The GitHub repository luriahc/ssds-2025 contains a labelled image folder "ssds-2025" with 44 categories: Admiralty, Ang Mo Kio, Bukit Panjang, Bukit Timah, Buona Vista, Changi, Choa Chu Kang Central, Choa Chu Kang South, Clementi, East Coast Parkway, Jurong Island, Jurong Pier, Jurong West, Kent Ridge, Kranji Reservoir, Lim Chu Kang, Lower Peirce Reservoir, Macritchie Reservoir, Mandai, Marina Barrage, Marine Parade, Newton, Nicoll Highway, Pasir Panjang, Pasir Ris Central, Pasir Ris West, Paya Lebar, Pulau Ubin, Punggol, Queenstown, Seletar, Sembawang, Sentosa Island, Simei, Somerset Road, Tai Seng, Tanjong Katong, Tengah, Toa Payoh, Tuas, Tuas South, Ulu Pandan, Upper Peirce Reservoir, Whampoa. Examples follow, each with its label.

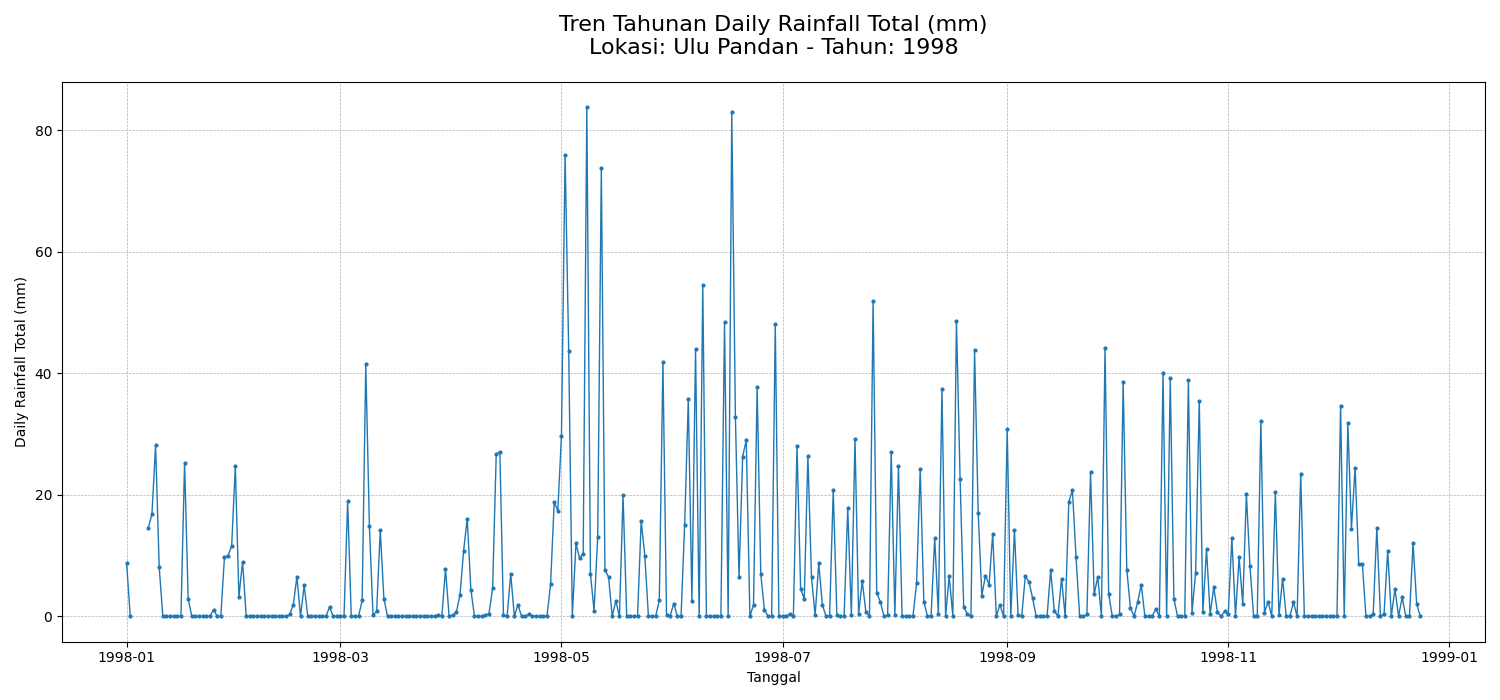
Label: Ulu Pandan

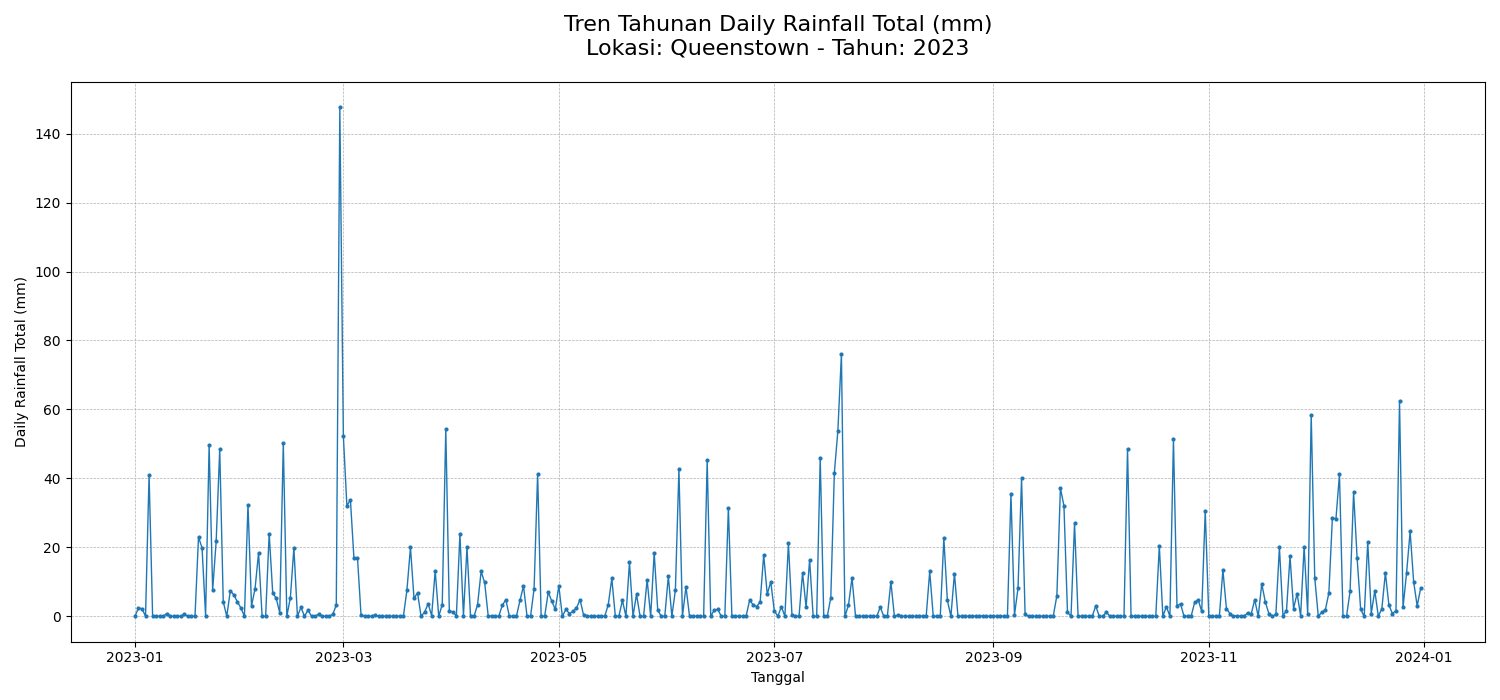
Label: Queenstown

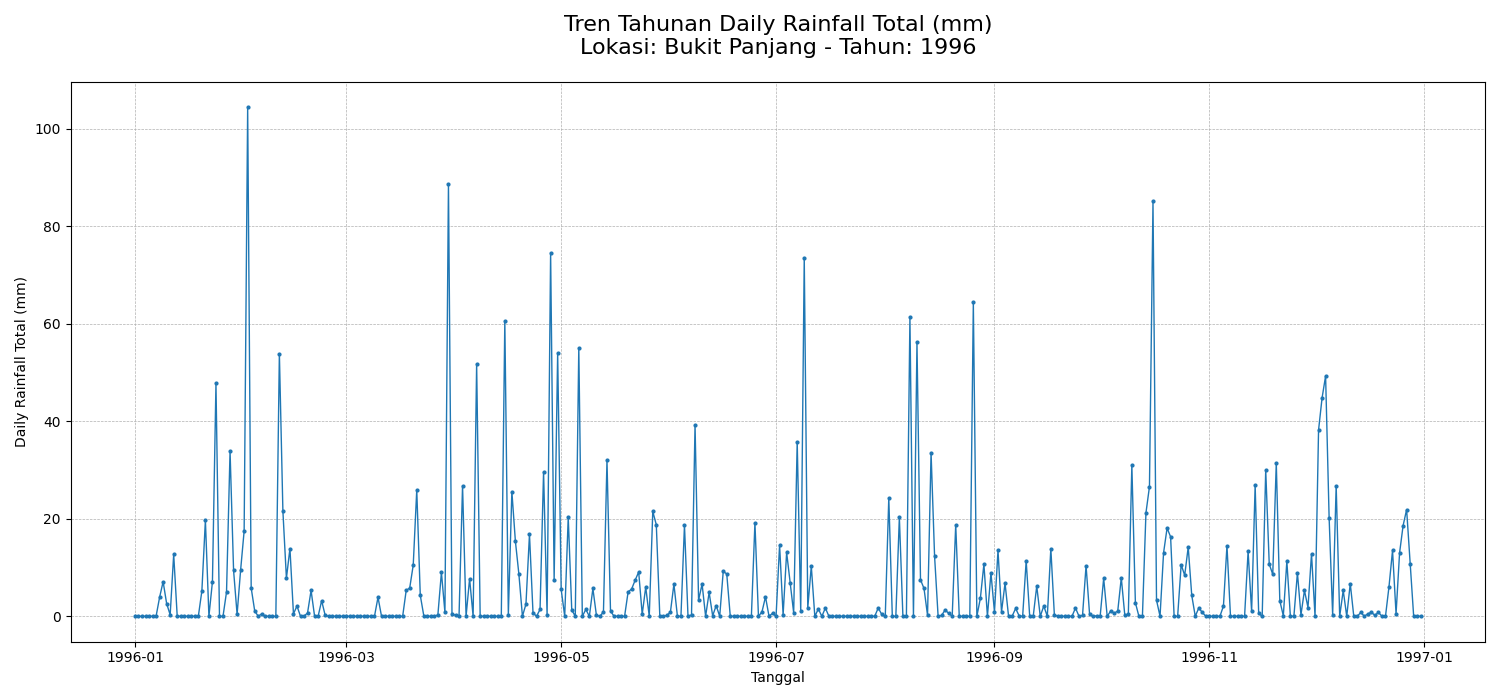
Label: Bukit Panjang

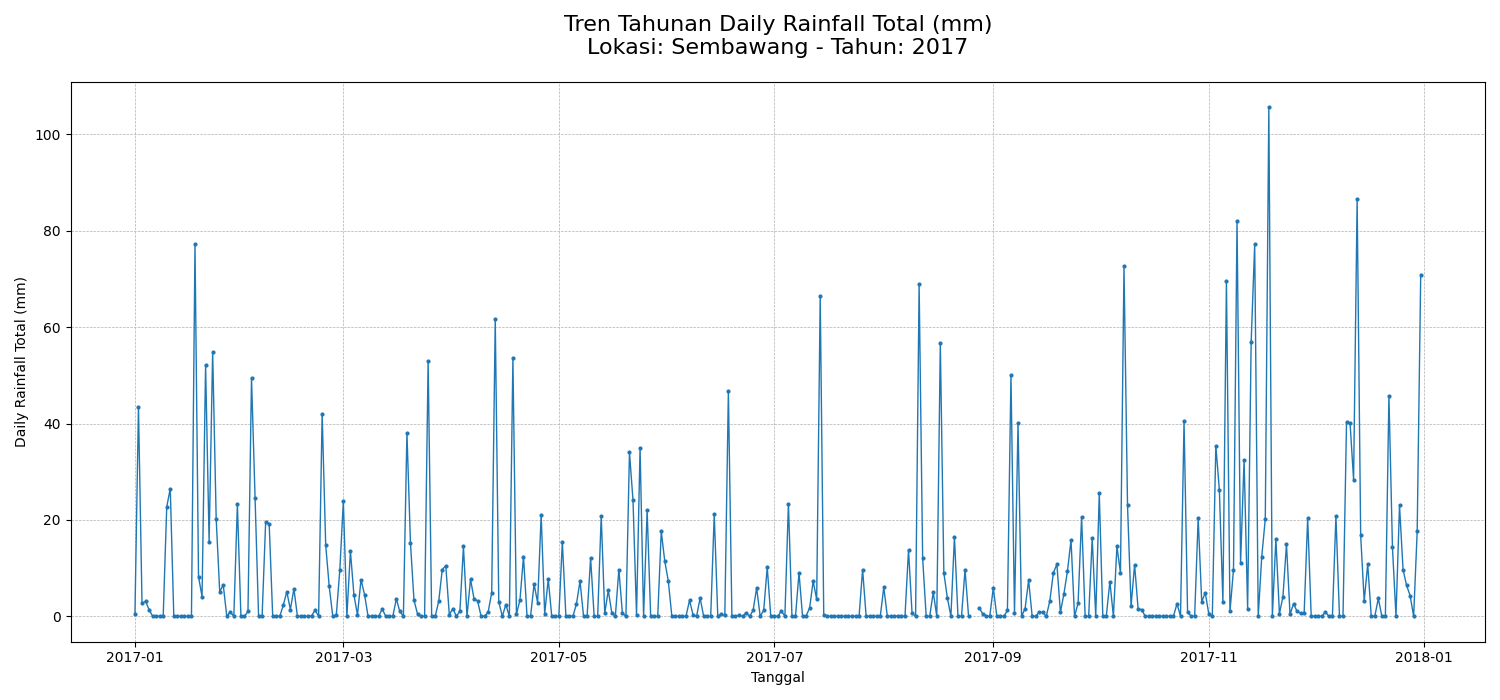
Label: Sembawang

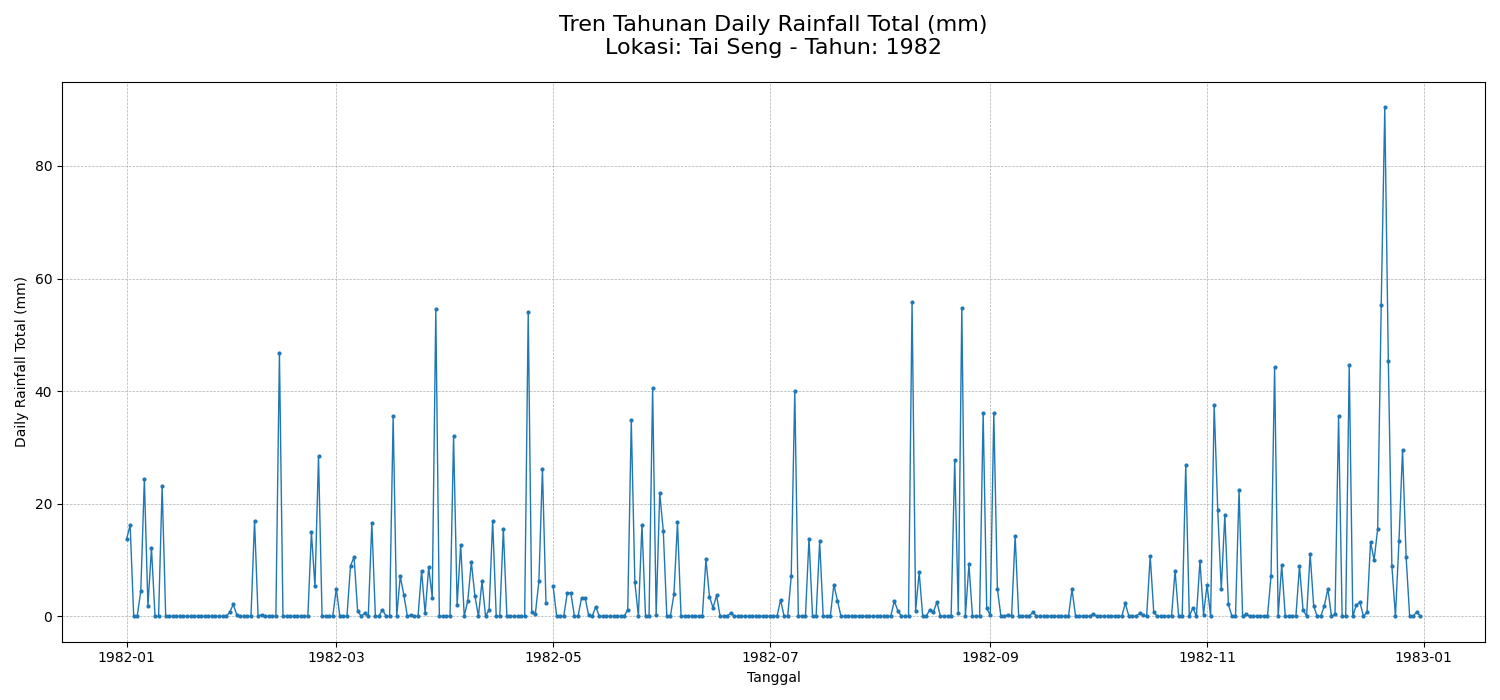
Label: Tai Seng

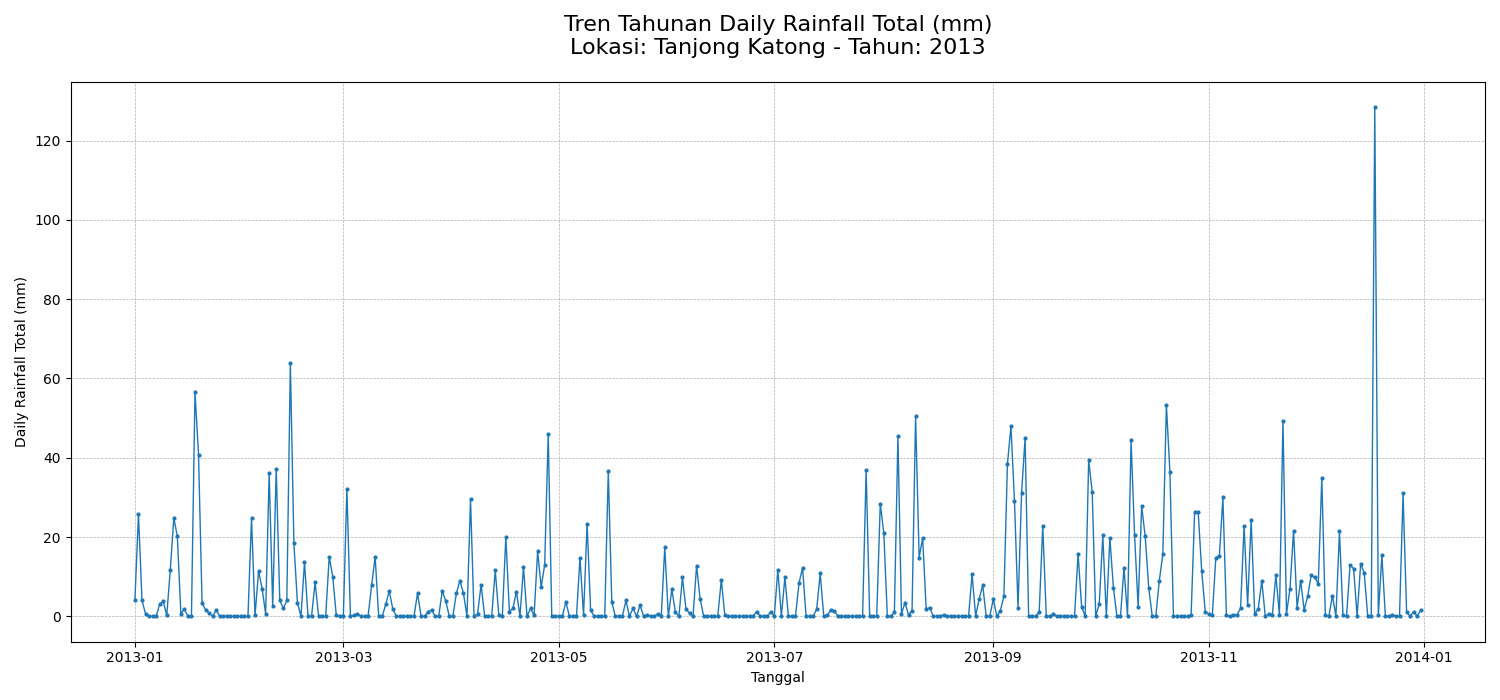
Label: Tanjong Katong
